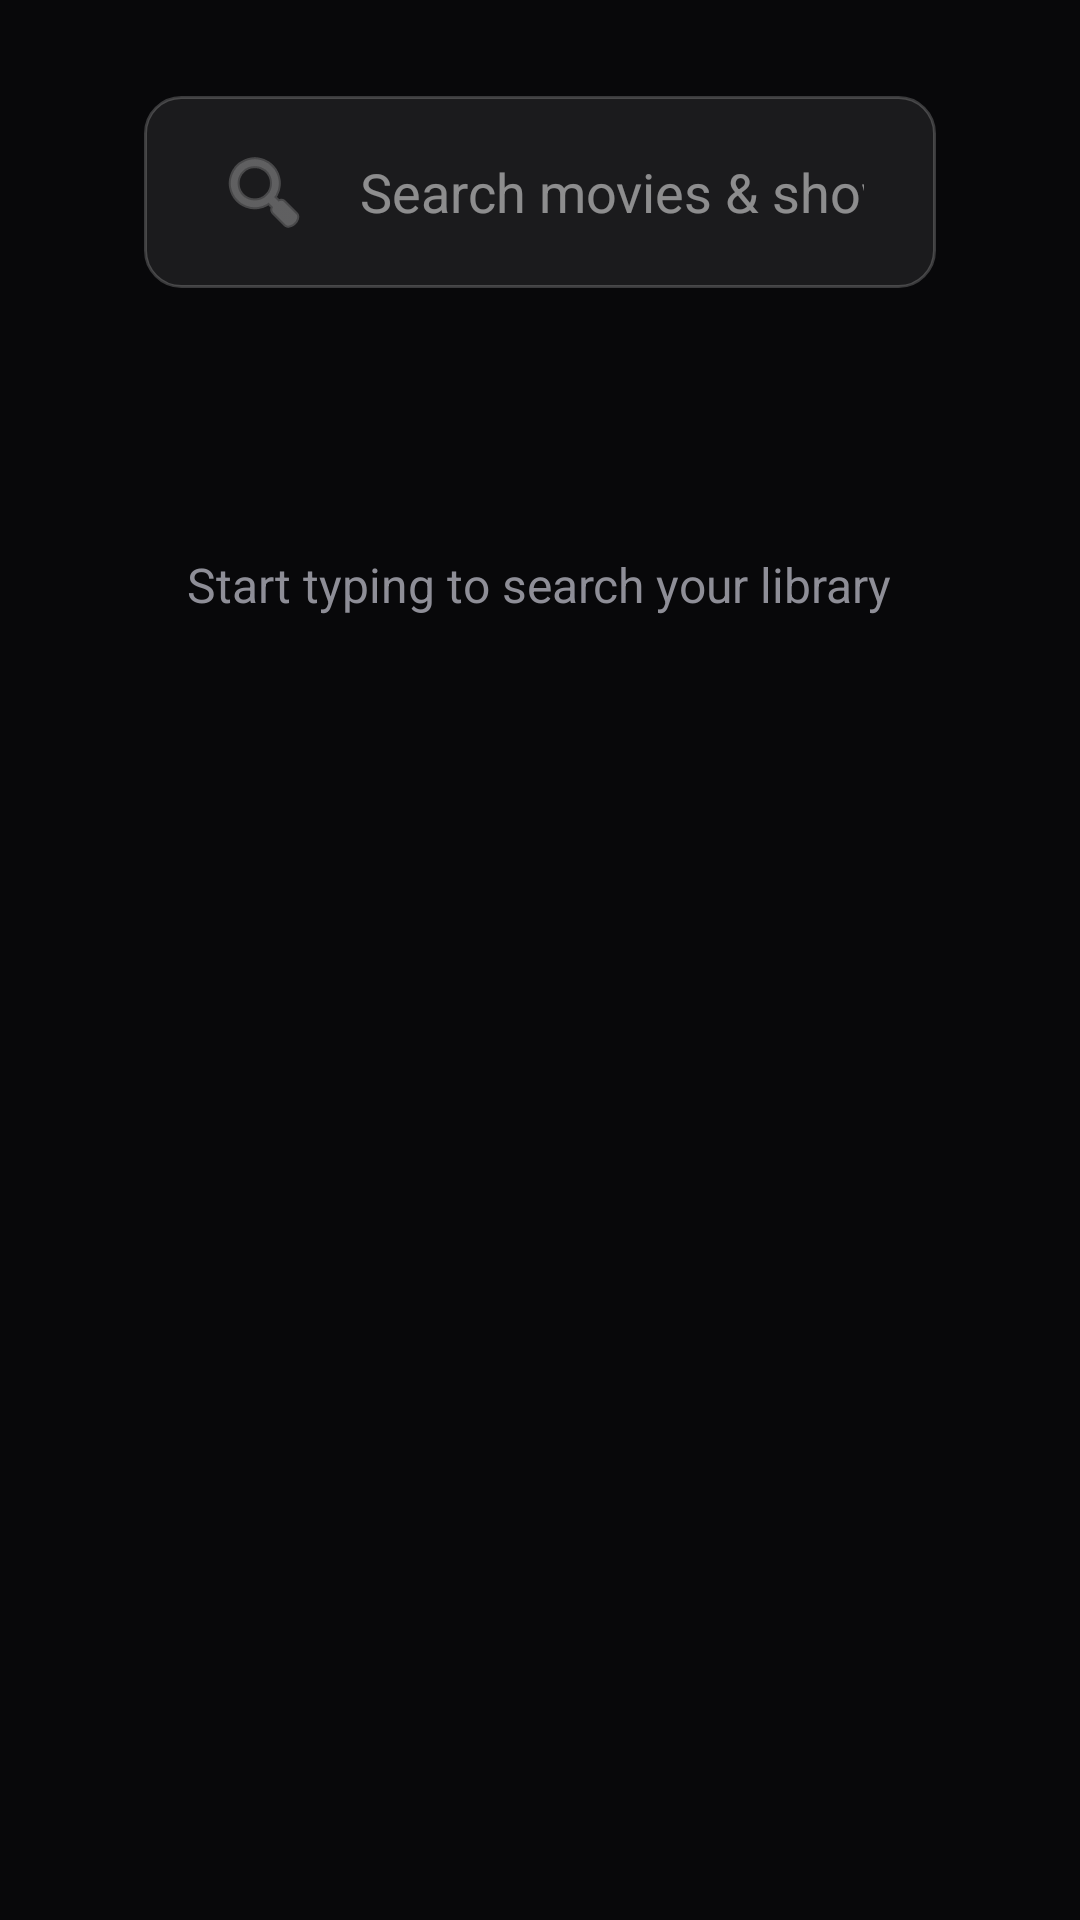

Layout XML and referenced resources for this Android screen:
<!-- AndroidManifest.xml: application theme Theme.Megaflix -->
<!-- res/layout/activity_search.xml -->
<LinearLayout xmlns:android="http://schemas.android.com/apk/res/android"
    android:layout_width="match_parent"
    android:layout_height="match_parent"
    android:orientation="vertical"
    android:background="@color/mf_bg"
    android:clipChildren="false"
    android:clipToPadding="false">

    <EditText
        android:id="@+id/search_input"
        android:layout_width="match_parent"
        android:layout_height="wrap_content"
        android:layout_marginStart="48dp"
        android:layout_marginEnd="48dp"
        android:layout_marginTop="32dp"
        android:layout_marginBottom="8dp"
        android:background="@drawable/search_box_bg"
        android:paddingStart="24dp"
        android:paddingEnd="24dp"
        android:paddingTop="16dp"
        android:paddingBottom="16dp"
        android:hint="@string/search_hint"
        android:textColorHint="#80FFFFFF"
        android:textColor="#FFFFFF"
        android:textSize="18sp"
        android:inputType="text"
        android:imeOptions="actionSearch"
        android:maxLines="1"
        android:singleLine="true"
        android:drawableStart="@android:drawable/ic_menu_search"
        android:drawablePadding="16dp"
        android:drawableTint="#80FFFFFF" />

    <TextView
        android:id="@+id/search_empty"
        android:layout_width="wrap_content"
        android:layout_height="wrap_content"
        android:layout_gravity="center_horizontal"
        android:layout_marginTop="80dp"
        android:textColor="@color/mf_text_dim"
        android:textSize="16sp"
        android:text="@string/search_prompt" />

    <androidx.recyclerview.widget.RecyclerView
        android:id="@+id/search_results"
        android:layout_width="match_parent"
        android:layout_height="0dp"
        android:layout_weight="1"
        android:paddingStart="48dp"
        android:paddingEnd="48dp"
        android:paddingTop="12dp"
        android:paddingBottom="40dp"
        android:clipToPadding="false"
        android:clipChildren="false" />
</LinearLayout>
<!-- resources referenced by this layout -->
<resources>
  <color name="mf_bg">#08080A</color>
  <color name="mf_text_dim">#8E8E97</color>
  <!-- drawable search_box_bg (drawable) -->
  <selector xmlns:android="http://schemas.android.com/apk/res/android">
      <item android:state_focused="true">
          <shape android:shape="rectangle">
              <solid android:color="#1FFFFFFF" />
              <stroke android:width="2dp" android:color="#E50914" />
              <corners android:radius="12dp" />
          </shape>
      </item>
      <item>
          <shape android:shape="rectangle">
              <solid android:color="#14FFFFFF" />
              <stroke android:width="1dp" android:color="#33FFFFFF" />
              <corners android:radius="12dp" />
          </shape>
      </item>
  </selector>
  <string name="search_hint">Search movies &amp; shows…</string>
  <string name="search_prompt">Start typing to search your library</string>
  <style name="Theme.Megaflix" parent="Theme.Material3.Dark.NoActionBar">
          <item name="android:windowBackground">@color/mf_bg</item>
          <item name="android:colorBackground">@color/mf_bg</item>
          <item name="colorPrimary">@color/mf_accent</item>
      </style>
  <color name="mf_accent">#E50914</color>
</resources>
